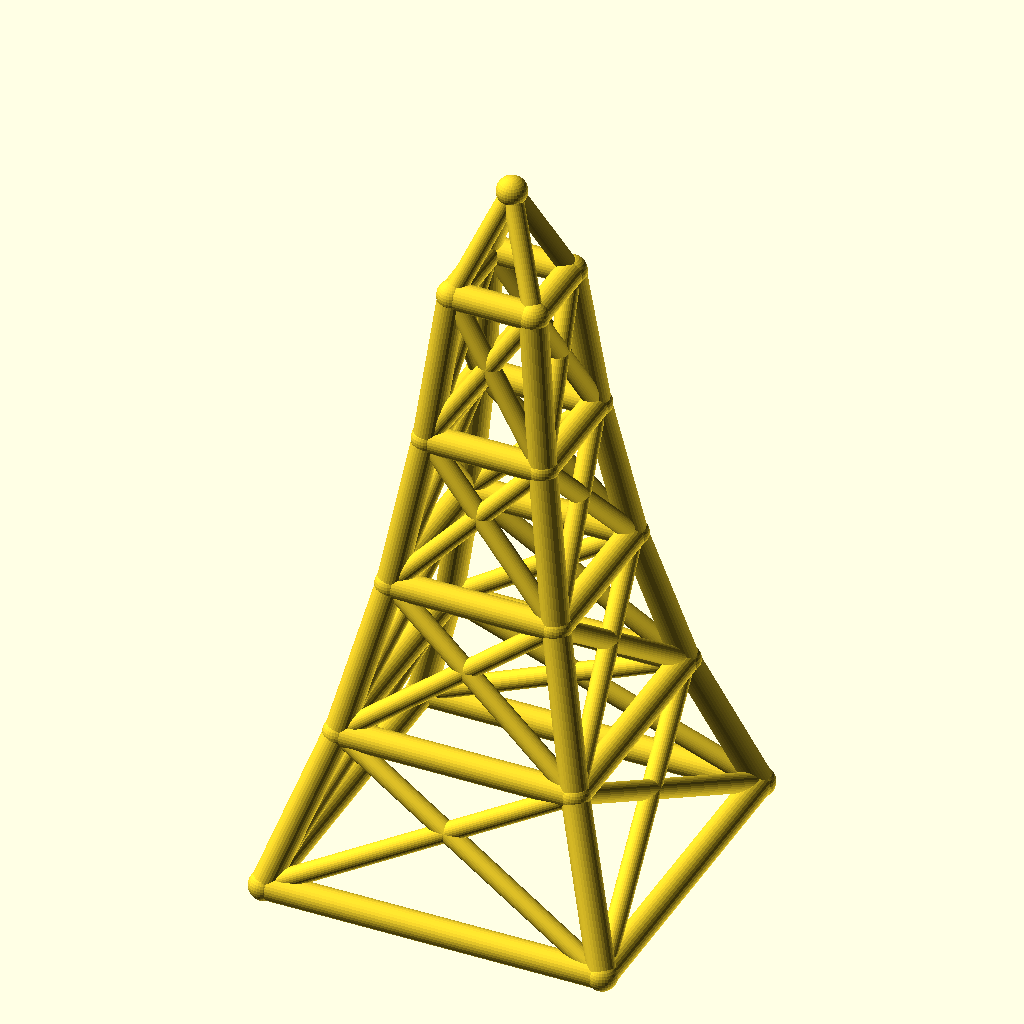
Cell 1 — every parameter at its default value.
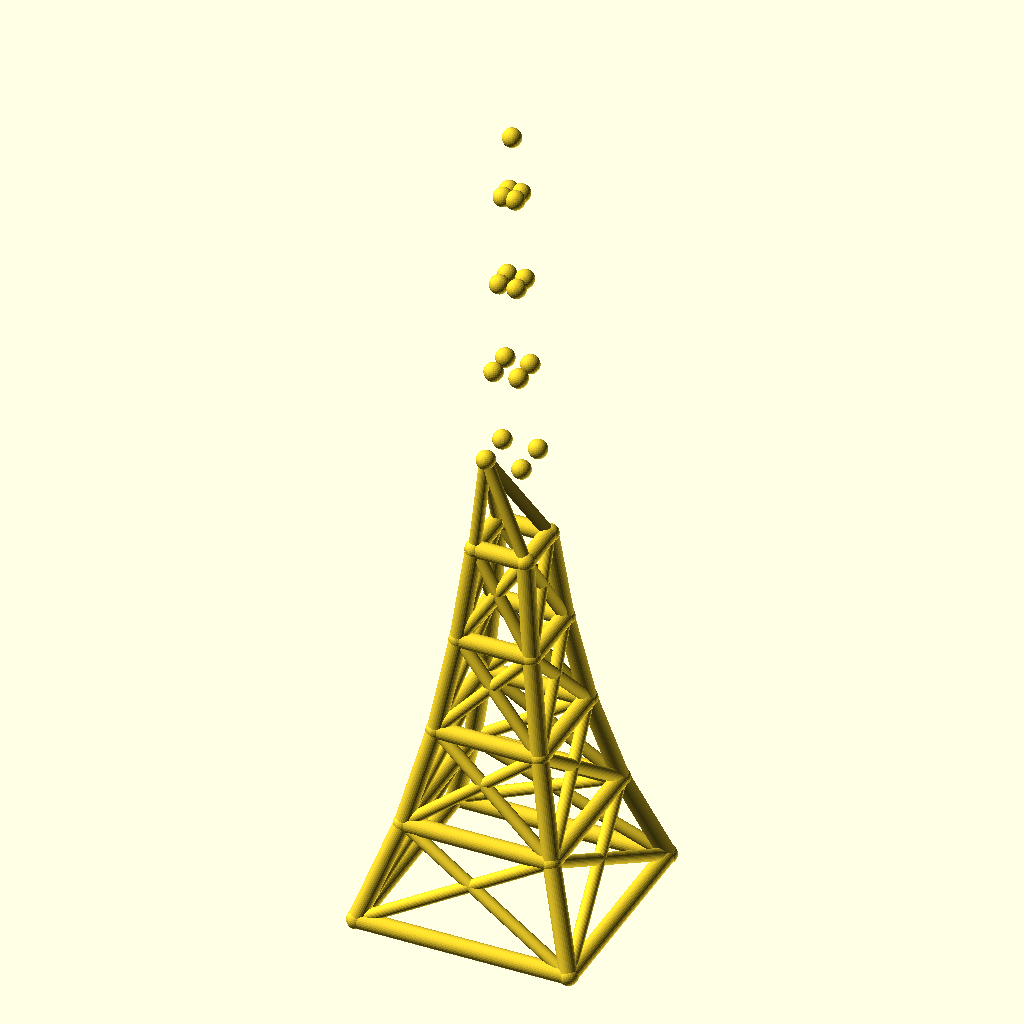
Cell 2: levels = 8 (everything else at default).
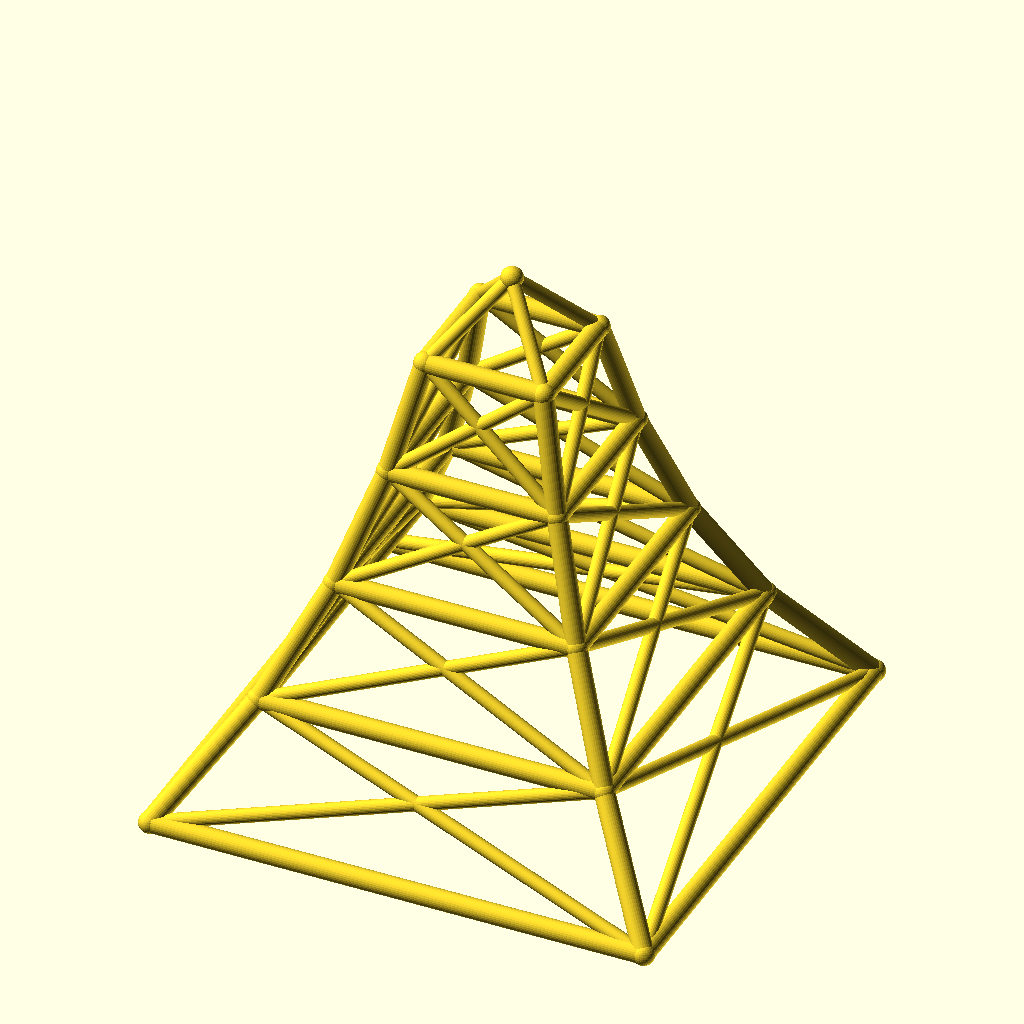
Cell 3: the same model with base_w = 200.
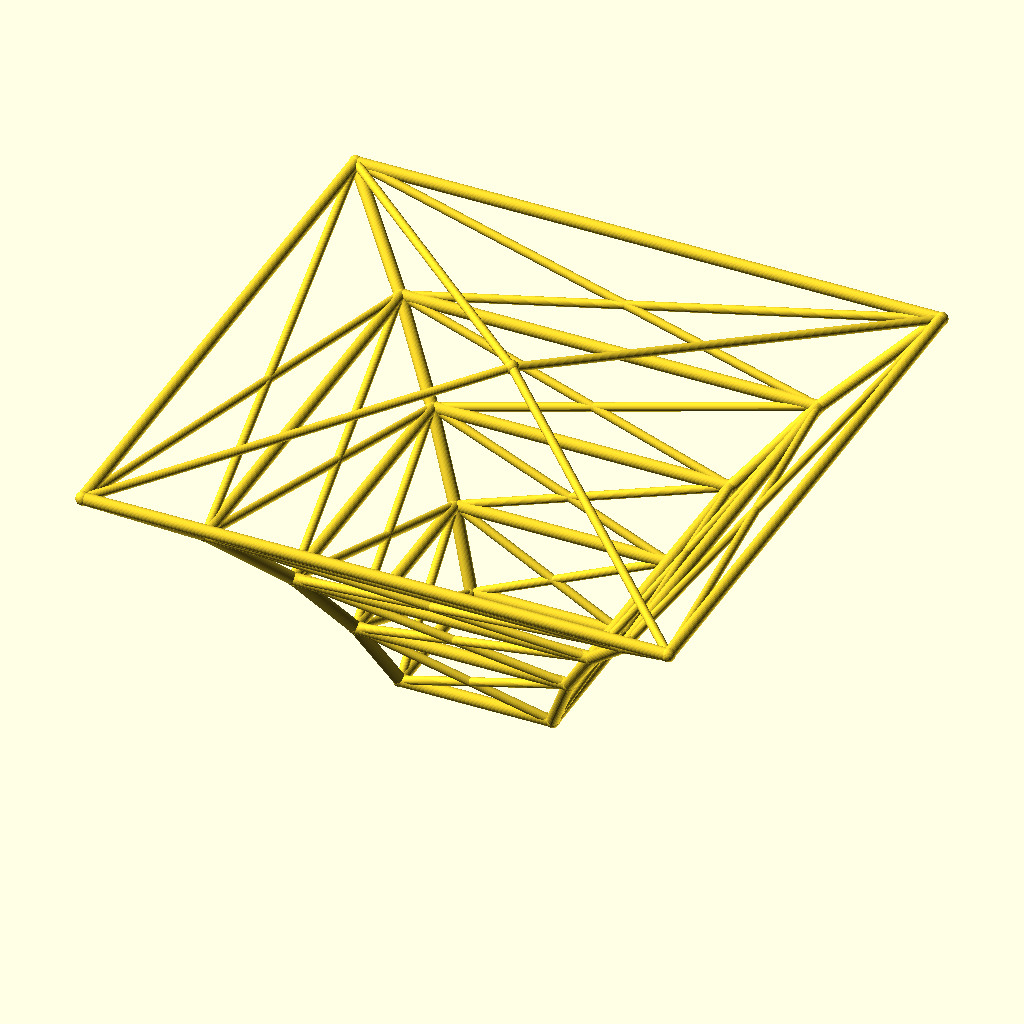
Cell 4: the same model with taper = 1.4.
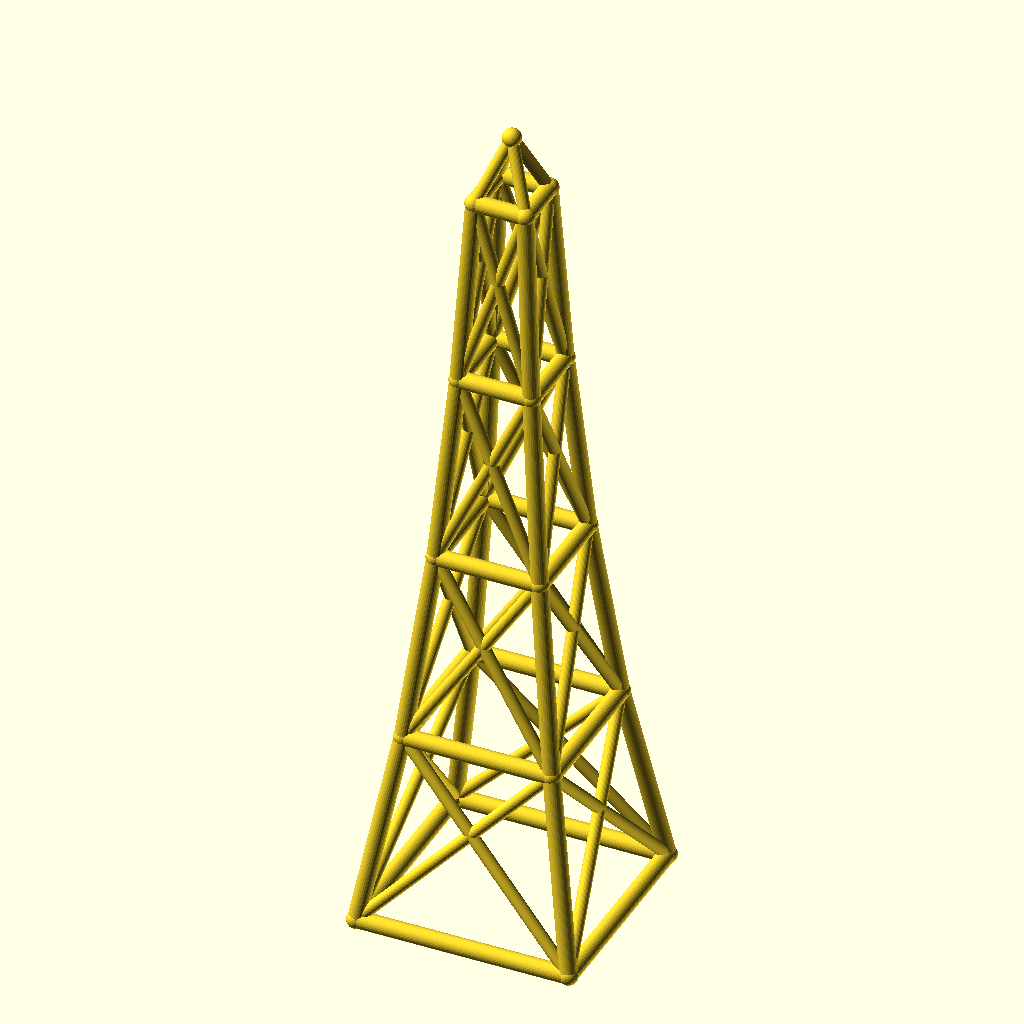
Cell 5: the same model with level_h = 90.
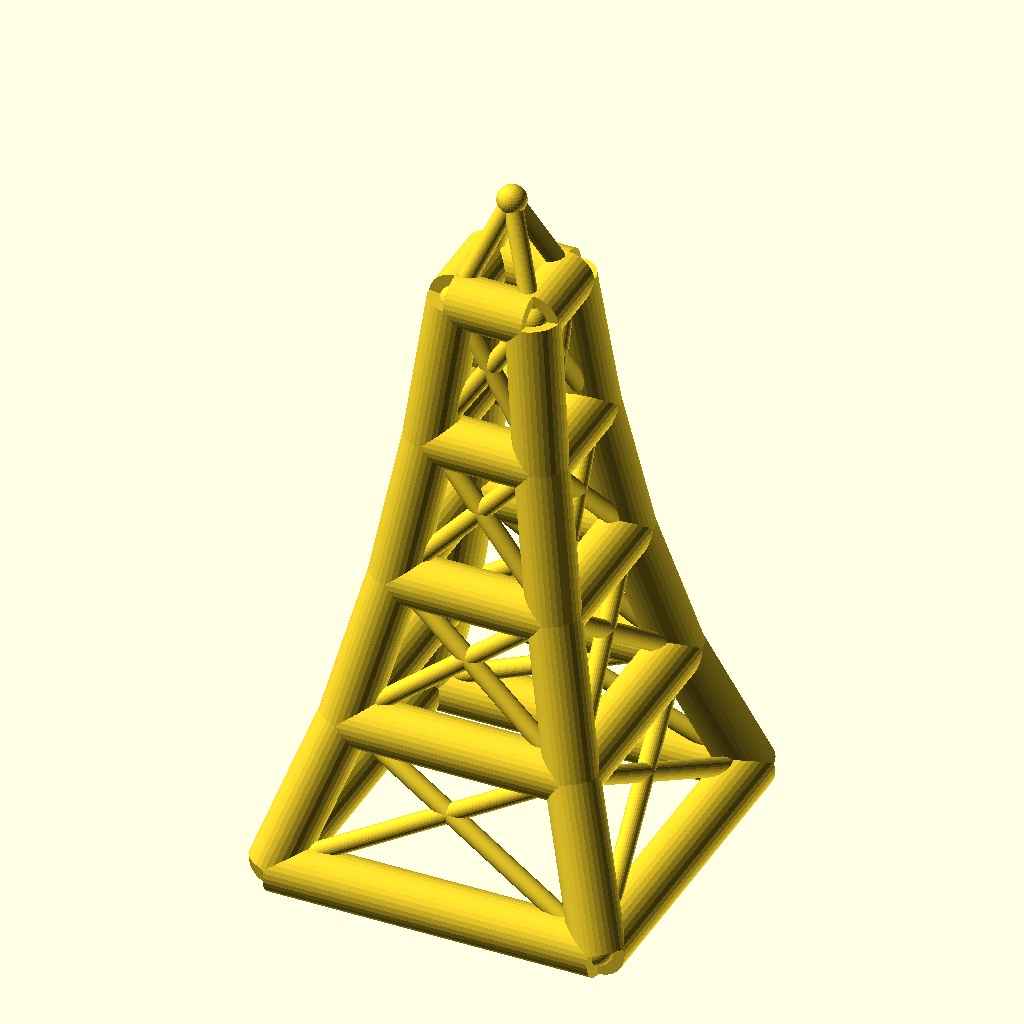
Cell 6 — leg_r set to 8, the other parameters unchanged.
The same orthographic view direction (rotation 55°, 0°, 25°; colour scheme Cornfield) for every cell, with the view re-fitted per cell, so scale and position can differ between cells.
The OpenSCAD source (optional_data/data/wire2/masttowers/scene_0227.scad):
$fn = 32;

// ----------------------------------------------------------------------
// Tapered four-leg tower: 4 levels, base 100 mm, taper 0.7 per level
// ----------------------------------------------------------------------

// --- parameters (mm) ---
levels = 4;               // number of tower levels
base_w = 100;             // bottom ring width (X and Y)
taper = 0.7;              // ring width multiplier per level
level_h = 45;             // height of one level
leg_r = 4;                // leg / ring member radius
brace_r = 2.8;            // diagonal brace radius
joint_r = 4.4;            // joint ball radius
crown_h = 30;             // crown mast height above the top ring
fit_tol = 0.1;            // declared fit tolerance (prompt contract)
free_tol = 0.3;           // declared free tolerance (prompt contract)

bbox_x = base_w + 2 * joint_r;  // overall X, joints included
bbox_y = base_w + 2 * joint_r;  // overall Y, joints included
bbox_z = levels * level_h + crown_h + 2 * joint_r;  // overall Z, joints included
leg_d = 2 * leg_r;  // leg / ring stock diameter
brace_d = 2 * brace_r;  // brace stock diameter
joint_d = 2 * joint_r;  // joint ball diameter
top_w = base_w * pow(taper, levels);  // width of the top ring
nodes = concat([for (lvl = [0 : levels], sx = [-1, 1], sy = [-1, 1]) [sx * base_w * pow(taper, lvl) / 2, sy * base_w * pow(taper, lvl) / 2, lvl * level_h]], [[0, 0, levels * level_h + crown_h]]);

module member(a, b, r) {
  /* round stock from joint a to joint b, ends buried in the joint balls */
  d = b - a;
  length = norm(d);
  translate(a) rotate([0, acos(d[2] / length), atan2(d[1], d[0])])
    cylinder(h = length, r = r);
}

module joint(p, r) {
  /* ball at the joint centre, fatter than every member meeting there */
  translate(p) sphere(r = r);
}

/* members - each call is one graph edge */
member(nodes[0], nodes[4], leg_r);
member(nodes[1], nodes[5], leg_r);
member(nodes[2], nodes[6], leg_r);
member(nodes[3], nodes[7], leg_r);
member(nodes[4], nodes[8], leg_r);
member(nodes[5], nodes[9], leg_r);
member(nodes[6], nodes[10], leg_r);
member(nodes[7], nodes[11], leg_r);
member(nodes[8], nodes[12], leg_r);
member(nodes[9], nodes[13], leg_r);
member(nodes[10], nodes[14], leg_r);
member(nodes[11], nodes[15], leg_r);
member(nodes[12], nodes[16], leg_r);
member(nodes[13], nodes[17], leg_r);
member(nodes[14], nodes[18], leg_r);
member(nodes[15], nodes[19], leg_r);
member(nodes[0], nodes[1], leg_r);
member(nodes[2], nodes[3], leg_r);
member(nodes[0], nodes[2], leg_r);
member(nodes[1], nodes[3], leg_r);
member(nodes[4], nodes[5], leg_r);
member(nodes[6], nodes[7], leg_r);
member(nodes[4], nodes[6], leg_r);
member(nodes[5], nodes[7], leg_r);
member(nodes[8], nodes[9], leg_r);
member(nodes[10], nodes[11], leg_r);
member(nodes[8], nodes[10], leg_r);
member(nodes[9], nodes[11], leg_r);
member(nodes[12], nodes[13], leg_r);
member(nodes[14], nodes[15], leg_r);
member(nodes[12], nodes[14], leg_r);
member(nodes[13], nodes[15], leg_r);
member(nodes[16], nodes[17], leg_r);
member(nodes[18], nodes[19], leg_r);
member(nodes[16], nodes[18], leg_r);
member(nodes[17], nodes[19], leg_r);
member(nodes[0], nodes[5], brace_r);
member(nodes[1], nodes[4], brace_r);
member(nodes[2], nodes[7], brace_r);
member(nodes[3], nodes[6], brace_r);
member(nodes[0], nodes[6], brace_r);
member(nodes[2], nodes[4], brace_r);
member(nodes[1], nodes[7], brace_r);
member(nodes[3], nodes[5], brace_r);
member(nodes[4], nodes[9], brace_r);
member(nodes[5], nodes[8], brace_r);
member(nodes[6], nodes[11], brace_r);
member(nodes[7], nodes[10], brace_r);
member(nodes[4], nodes[10], brace_r);
member(nodes[6], nodes[8], brace_r);
member(nodes[5], nodes[11], brace_r);
member(nodes[7], nodes[9], brace_r);
member(nodes[8], nodes[13], brace_r);
member(nodes[9], nodes[12], brace_r);
member(nodes[10], nodes[15], brace_r);
member(nodes[11], nodes[14], brace_r);
member(nodes[8], nodes[14], brace_r);
member(nodes[10], nodes[12], brace_r);
member(nodes[9], nodes[15], brace_r);
member(nodes[11], nodes[13], brace_r);
member(nodes[12], nodes[17], brace_r);
member(nodes[13], nodes[16], brace_r);
member(nodes[14], nodes[19], brace_r);
member(nodes[15], nodes[18], brace_r);
member(nodes[12], nodes[18], brace_r);
member(nodes[14], nodes[16], brace_r);
member(nodes[13], nodes[19], brace_r);
member(nodes[15], nodes[17], brace_r);
member(nodes[16], nodes[20], brace_r);
member(nodes[17], nodes[20], brace_r);
member(nodes[18], nodes[20], brace_r);
member(nodes[19], nodes[20], brace_r);

/* joint balls */
for (p = nodes) joint(p, joint_r);
Customizer parameters (derived from the source; name, type, default, range or options):
levels: number, default 4
base_w: number, default 100
taper: number, default 0.7
level_h: number, default 45
leg_r: number, default 4
brace_r: number, default 2.8
joint_r: number, default 4.4
crown_h: number, default 30
fit_tol: number, default 0.1
free_tol: number, default 0.3
